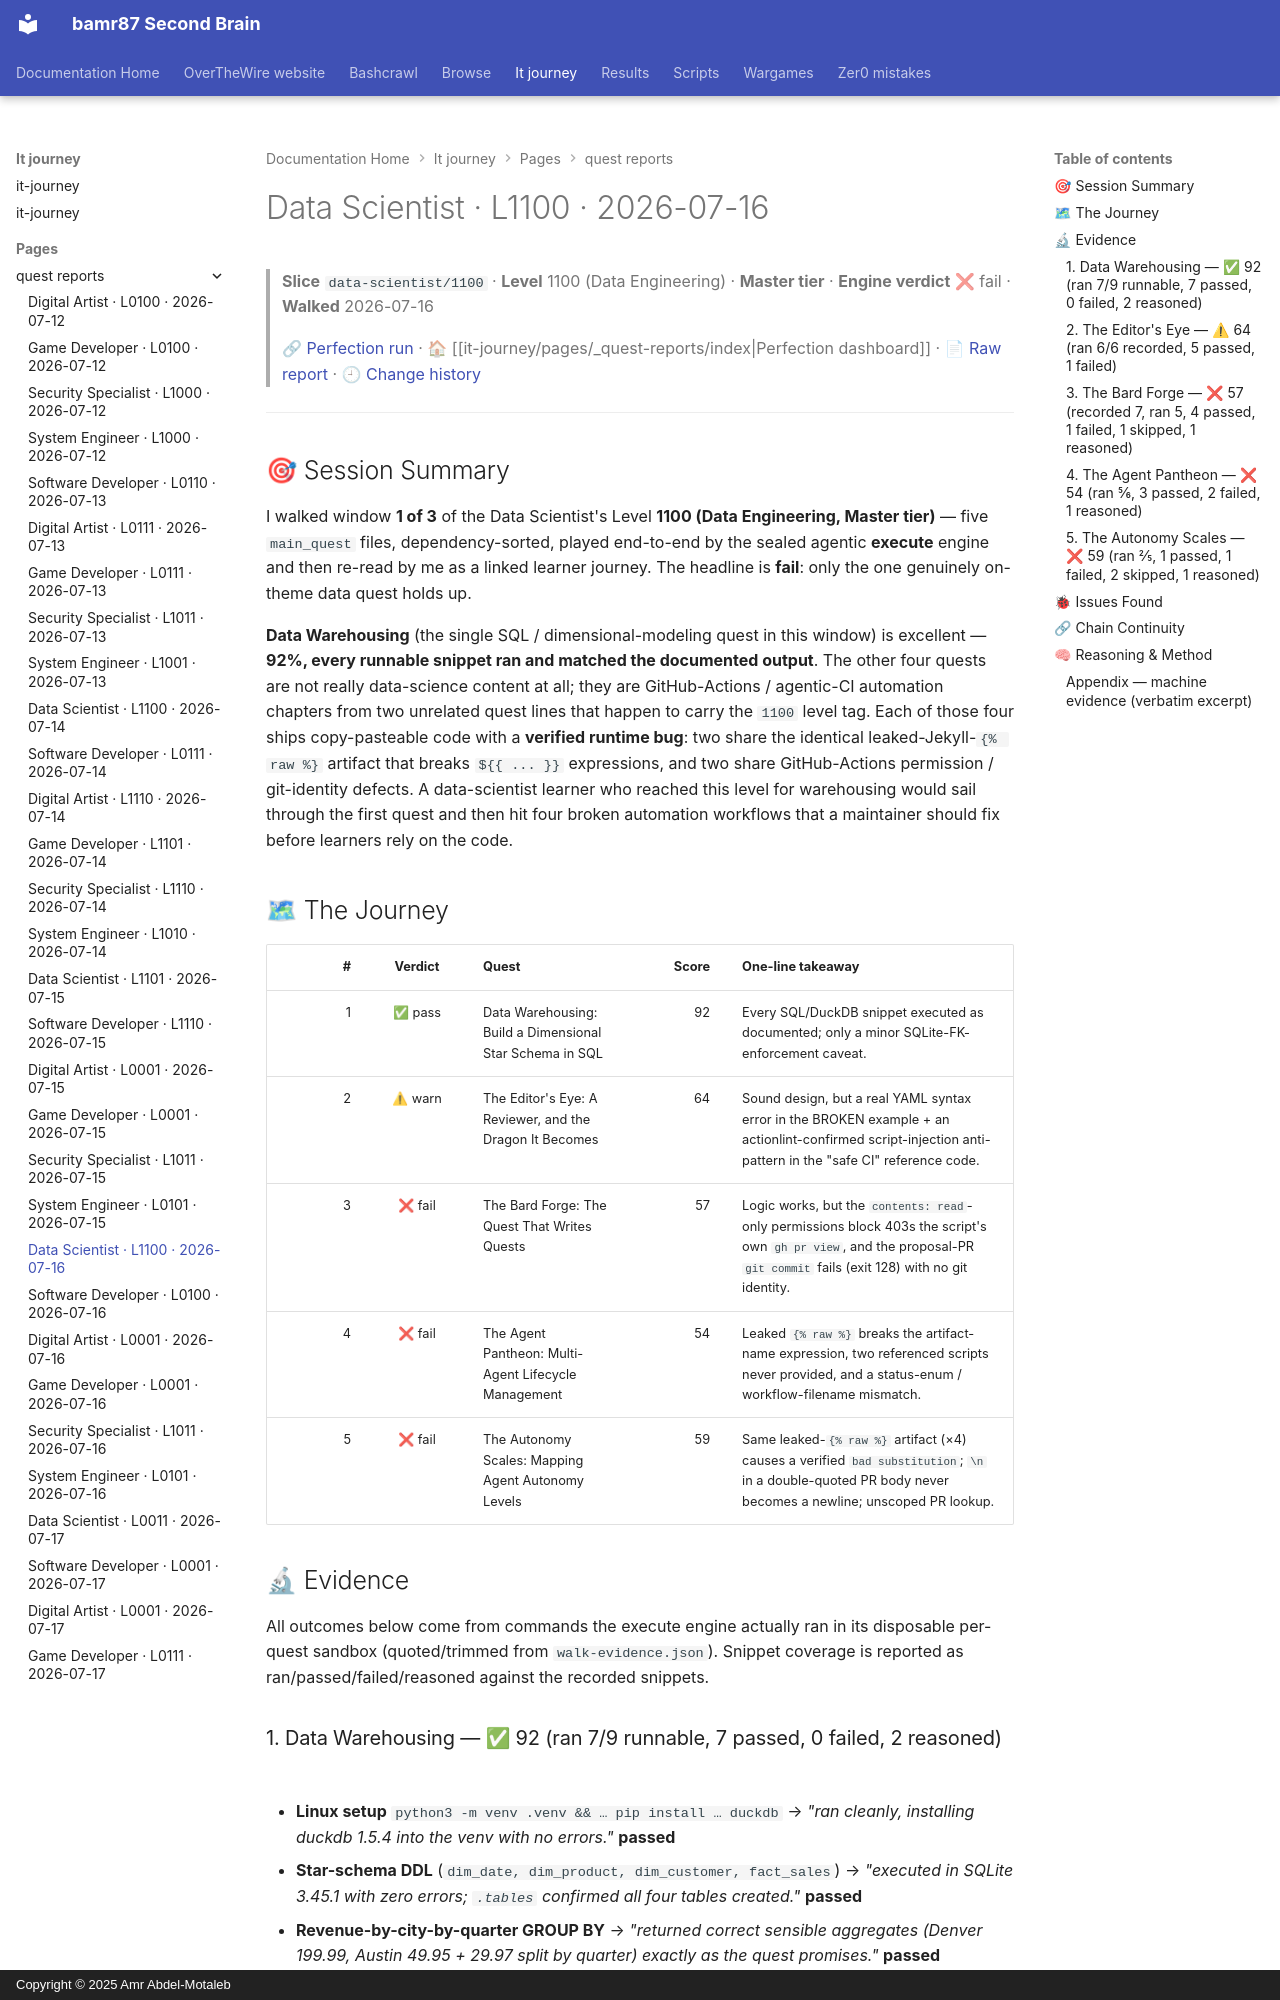

repository: bamr87/README · page: it-journey/pages/_quest-reports/2026-07-16-data-scientist-1100/index.html · generator: mkdocs · copyright: Copyright © 2025 Amr Abdel-Motaleb

---
author: Quest Perfection Loop
categories:
- Quest Reports
- Data Scientist
character: data-scientist
date: '2026-07-16T12:56:23.000Z'
description: Quest-perfection walkthrough of the Data Engineering slice data-scientist/1100
  on 2026-07-16, engine verdict fail. An evidence-based, learner's-eye…
excerpt: 'Data Scientist · Level 1100 — Data Engineering: an evidence-based quest-perfection
  walkthrough from 2026-07-16.'
level: '1100'
quest_count: 5
render_with_liquid: false
run_url: https://github.com/bamr87/it-journey/actions/runs/29494904212
slice: data-scientist/1100
source_file: pages/_quest-reports/2026-07-16-data-scientist-1100.md
source_repo: bamr87/it-journey
source_report: test/quest-validator/walkthroughs/2026-07-16-data-scientist-1100.md
source_url: https://github.com/bamr87/it-journey/blob/main/pages/_quest-reports/2026-07-16-data-scientist-1100.md
tags:
- data-scientist
- level-1100
- walkthrough
- quest-perfection
- fail
- data-engineering
theme: Data Engineering
tier: Master
title: Data Scientist · L1100 · 2026-07-16
verdict: fail
walk_date: '2026-07-16'
---

> **Slice** `data-scientist/1100` · **Level** 1100 (Data Engineering) · **Master tier** · **Engine verdict** ❌ fail · **Walked** 2026-07-16
>
> 🔗 [Perfection run](https://github.com/bamr87/it-journey/actions/runs/29494904212) · 🏠 [[it-journey/pages/_quest-reports/index|Perfection dashboard]] · 📄 [Raw report](https://github.com/bamr87/it-journey/blob/main/test/quest-validator/walkthroughs/2026-07-16-data-scientist-1100.md) · 🕘 [Change history](https://github.com/bamr87/it-journey/commits/main/test/quest-validator/walkthroughs/2026-07-16-data-scientist-1100.md)

---

## 🎯 Session Summary

I walked window **1 of 3** of the Data Scientist's Level **1100 (Data Engineering, Master tier)** — five `main_quest` files, dependency-sorted, played end-to-end by the sealed agentic **execute** engine and then re-read by me as a linked learner journey. The headline is **fail**: only the one genuinely on-theme data quest holds up.

**Data Warehousing** (the single SQL / dimensional-modeling quest in this window) is excellent — **92%, every runnable snippet ran and matched the documented output**. The other four quests are not really data-science content at all; they are GitHub-Actions / agentic-CI automation chapters from two unrelated quest lines that happen to carry the `1100` level tag. Each of those four ships copy-pasteable code with a **verified runtime bug**: two share the identical leaked-Jekyll-`{% raw %}` artifact that breaks `${{ ... }}` expressions, and two share GitHub-Actions permission / git-identity defects. A data-scientist learner who reached this level for warehousing would sail through the first quest and then hit four broken automation workflows that a maintainer should fix before learners rely on the code.

## 🗺 The Journey

| # | Verdict | Quest | Score | One-line takeaway |
|--:|:--:|---|--:|---|
| 1 | ✅ pass | Data Warehousing: Build a Dimensional Star Schema in SQL | 92 | Every SQL/DuckDB snippet executed as documented; only a minor SQLite-FK-enforcement caveat. |
| 2 | ⚠ warn | The Editor's Eye: A Reviewer, and the Dragon It Becomes | 64 | Sound design, but a real YAML syntax error in the BROKEN example + an actionlint-confirmed script-injection anti-pattern in the "safe CI" reference code. |
| 3 | ❌ fail | The Bard Forge: The Quest That Writes Quests | 57 | Logic works, but the `contents: read`-only permissions block 403s the script's own `gh pr view`, and the proposal-PR `git commit` fails (exit 128) with no git identity. |
| 4 | ❌ fail | The Agent Pantheon: Multi-Agent Lifecycle Management | 54 | Leaked `{% raw %}` breaks the artifact-name expression, two referenced scripts never provided, and a status-enum / workflow-filename mismatch. |
| 5 | ❌ fail | The Autonomy Scales: Mapping Agent Autonomy Levels | 59 | Same leaked-`{% raw %}` artifact (×4) causes a verified `bad substitution`; `\n` in a double-quoted PR body never becomes a newline; unscoped PR lookup. |

## 🔬 Evidence

All outcomes below come from commands the execute engine actually ran in its disposable per-quest sandbox (quoted/trimmed from `walk-evidence.json`). Snippet coverage is reported as ran/passed/failed/reasoned against the recorded snippets.
